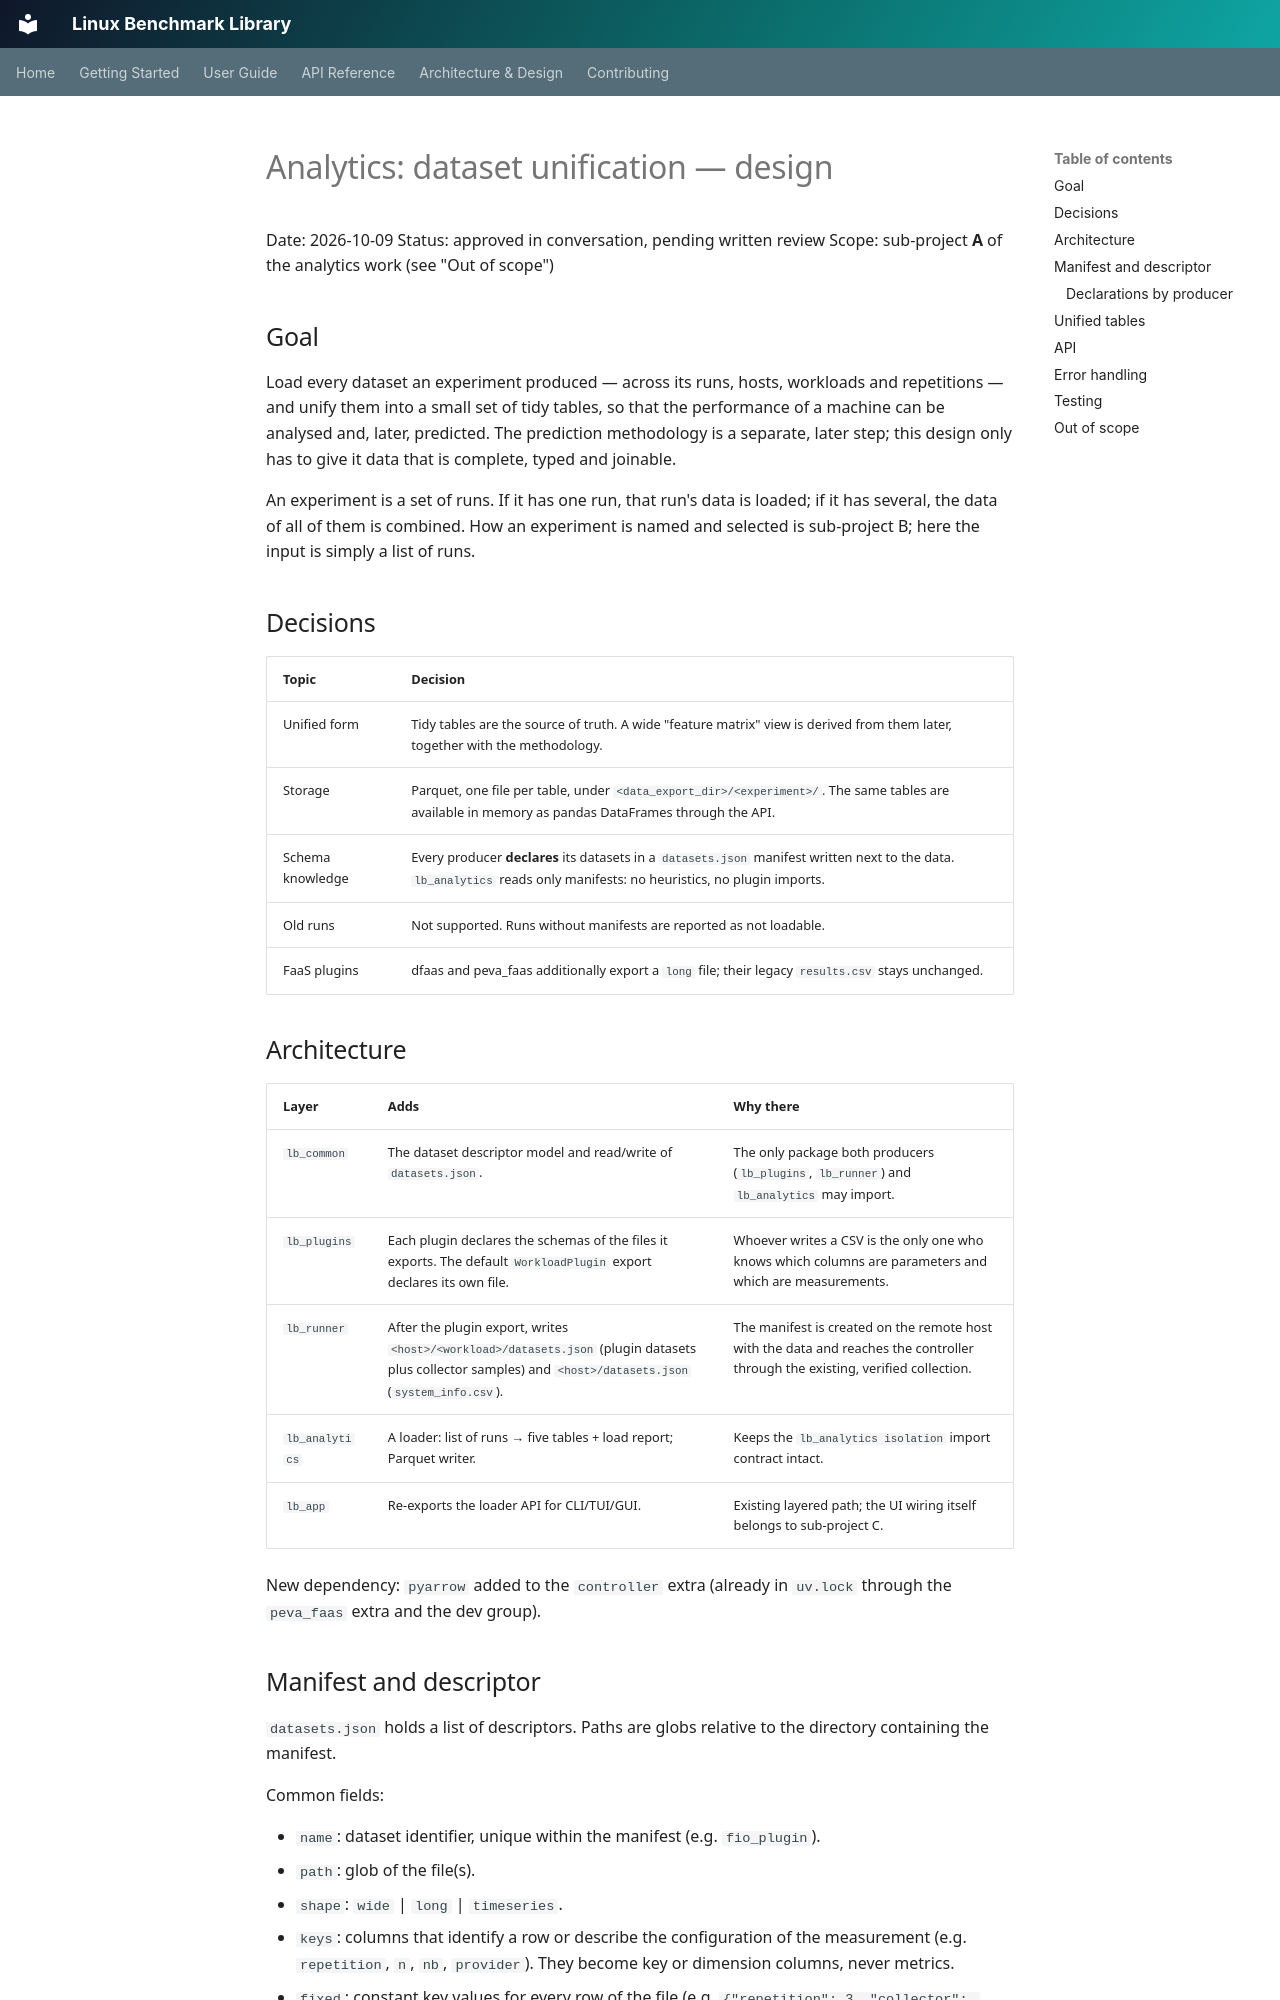

repository: miciav/linux-benchmark-lib · page: superpowers/specs/2026-10-09-analytics-dataset-unification-design/index.html · generator: mkdocs

# Analytics: dataset unification — design

Date: 2026-10-09
Status: approved in conversation, pending written review
Scope: sub-project **A** of the analytics work (see "Out of scope")

## Goal

Load every dataset an experiment produced — across its runs, hosts, workloads
and repetitions — and unify them into a small set of tidy tables, so that the
performance of a machine can be analysed and, later, predicted. The prediction
methodology is a separate, later step; this design only has to give it data that
is complete, typed and joinable.

An experiment is a set of runs. If it has one run, that run's data is loaded; if
it has several, the data of all of them is combined. How an experiment is named
and selected is sub-project B; here the input is simply a list of runs.

## Decisions

| Topic | Decision |
|---|---|
| Unified form | Tidy tables are the source of truth. A wide "feature matrix" view is derived from them later, together with the methodology. |
| Storage | Parquet, one file per table, under `<data_export_dir>/<experiment>/`. The same tables are available in memory as pandas DataFrames through the API. |
| Schema knowledge | Every producer **declares** its datasets in a `datasets.json` manifest written next to the data. `lb_analytics` reads only manifests: no heuristics, no plugin imports. |
| Old runs | Not supported. Runs without manifests are reported as not loadable. |
| FaaS plugins | dfaas and peva_faas additionally export a `long` file; their legacy `results.csv` stays unchanged. |

## Architecture

| Layer | Adds | Why there |
|---|---|---|
| `lb_common` | The dataset descriptor model and read/write of `datasets.json`. | The only package both producers (`lb_plugins`, `lb_runner`) and `lb_analytics` may import. |
| `lb_plugins` | Each plugin declares the schemas of the files it exports. The default `WorkloadPlugin` export declares its own file. | Whoever writes a CSV is the only one who knows which columns are parameters and which are measurements. |
| `lb_runner` | After the plugin export, writes `<host>/<workload>/datasets.json` (plugin datasets plus collector samples) and `<host>/datasets.json` (`system_info.csv`). | The manifest is created on the remote host with the data and reaches the controller through the existing, verified collection. |
| `lb_analytics` | A loader: list of runs → five tables + load report; Parquet writer. | Keeps the `lb_analytics isolation` import contract intact. |
| `lb_app` | Re-exports the loader API for CLI/TUI/GUI. | Existing layered path; the UI wiring itself belongs to sub-project C. |

New dependency: `pyarrow` added to the `controller` extra (already in `uv.lock`
through the `peva_faas` extra and the dev group).
